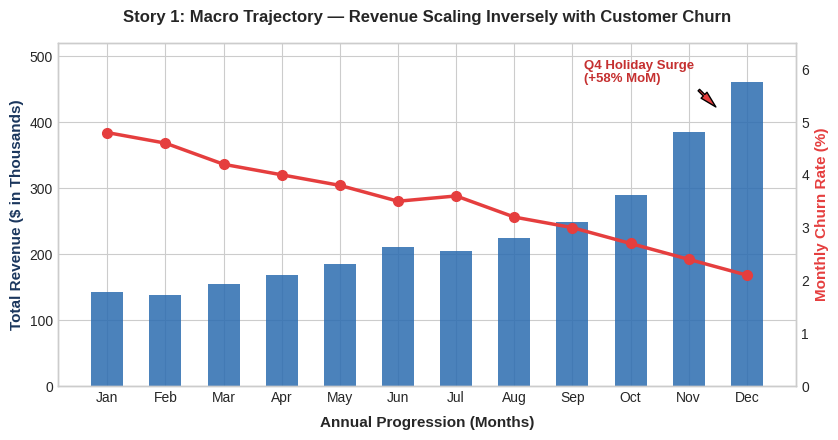
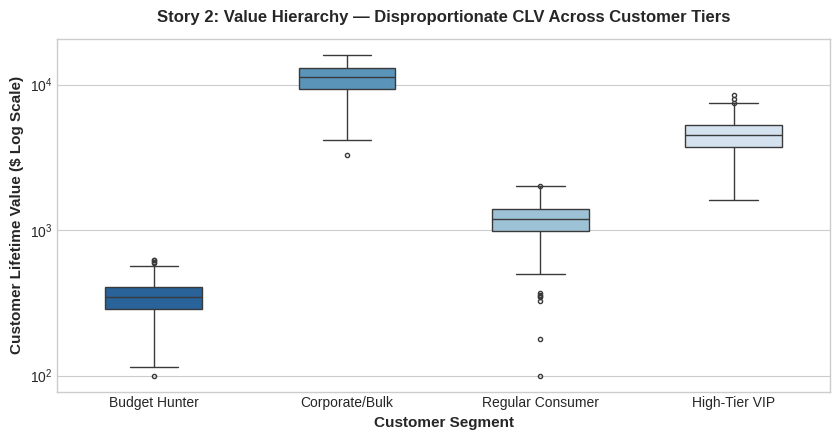
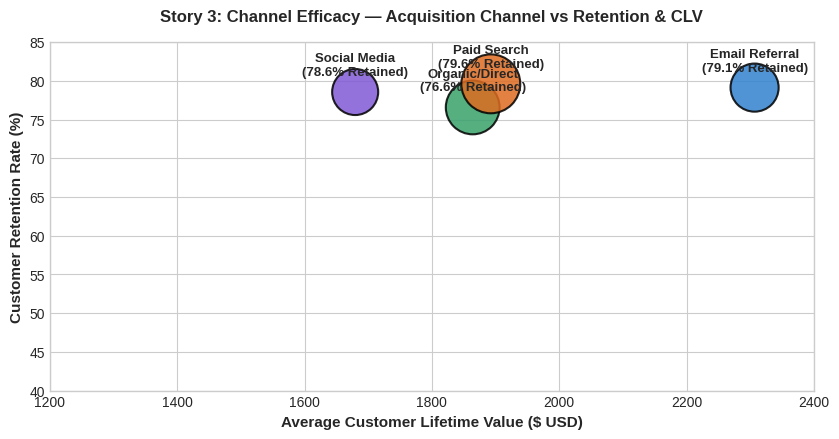
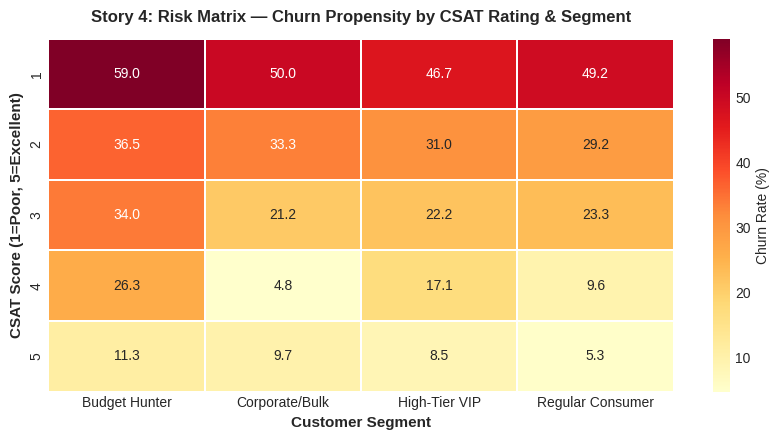
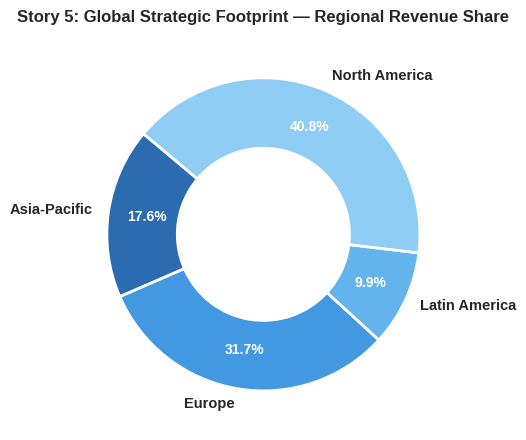

These figures' Python source, in order:
import os
import matplotlib.pyplot as plt
import numpy as np
import pandas as pd
import seaborn as sns

# Styling for storytelling charts
plt.style.use('seaborn-v0_8-whitegrid' if 'seaborn-v0_8-whitegrid' in plt.style.available else 'default')
os.makedirs('data', exist_ok=True)
os.makedirs('plots', exist_ok=True)

# -------------------------------------------------------------
# 1. DATA GENERATION & CONTEXT
# -------------------------------------------------------------
print("[1/3] Generating executive customer journey dataset...")
np.random.seed(42)
n_records = 2500

segments = np.random.choice(['Budget Hunter', 'Regular Consumer', 'High-Tier VIP', 'Corporate/Bulk'], size=n_records, p=[0.38, 0.42, 0.15, 0.05])
channels = np.random.choice(['Paid Search', 'Social Media', 'Organic/Direct', 'Email Referral'], size=n_records, p=[0.35, 0.30, 0.20, 0.15])
regions = np.random.choice(['North America', 'Europe', 'Asia-Pacific', 'Latin America'], size=n_records, p=[0.40, 0.30, 0.20, 0.10])

months = ['Jan', 'Feb', 'Mar', 'Apr', 'May', 'Jun', 'Jul', 'Aug', 'Sep', 'Oct', 'Nov', 'Dec']
monthly_revenue_k = [142, 138, 155, 168, 185, 210, 205, 224, 248, 290, 385, 460]
monthly_churn_pct = [4.8, 4.6, 4.2, 4.0, 3.8, 3.5, 3.6, 3.2, 3.0, 2.7, 2.4, 2.1]

tenure = np.random.randint(1, 48, size=n_records)
clv_base = {'Budget Hunter': 350, 'Regular Consumer': 1200, 'High-Tier VIP': 4500, 'Corporate/Bulk': 11000}
clv = np.array([np.random.normal(clv_base[s], clv_base[s]*0.25) for s in segments])
clv = np.clip(clv, 100, None)

csat_score = np.random.choice([1, 2, 3, 4, 5], size=n_records, p=[0.06, 0.12, 0.22, 0.40, 0.20])
churn_prob = np.clip(0.65 - (csat_score * 0.11) - (tenure * 0.005) + (clv < 500)*0.15, 0.05, 0.95)
churn = (np.random.rand(n_records) < churn_prob).astype(int)

df = pd.DataFrame({
    'Customer_Segment': segments,
    'Acquisition_Channel': channels,
    'Region': regions,
    'Tenure_Months': tenure,
    'Customer_Lifetime_Value': clv.round(2),
    'CSAT_Rating': csat_score,
    'Churn': churn
})
df.to_csv('data/week2_customer_analytics.csv', index=False)
print(f"-> Saved data to 'data/week2_customer_analytics.csv' ({len(df)} records)")

# -------------------------------------------------------------
# 2. GENERATING 5 ADVANCED STORYTELLING VISUALS
# -------------------------------------------------------------
print("\n[2/3] Rendering 5 narrative visualization figures...")

# Visual 1: Dual-Axis Macro Trajectory
fig, ax1 = plt.subplots(figsize=(8.5, 4.5), dpi=300)
ax1.set_xlabel('Annual Progression (Months)', fontsize=11, fontweight='bold', labelpad=8)
ax1.set_ylabel('Total Revenue ($ in Thousands)', color='#1A365D', fontsize=11, fontweight='bold')
ax1.bar(months, monthly_revenue_k, color='#2B6CB0', alpha=0.85, width=0.55)
ax1.set_ylim(0, 520)

ax1.annotate('Q4 Holiday Surge\n(+58% MoM)', xy=(10.5, 420), xytext=(8.2, 460),
             arrowprops=dict(facecolor='#E53E3E', shrink=0.08, width=1.5, headwidth=6),
             fontweight='bold', color='#C53030', fontsize=9.5)

ax2 = ax1.twinx()
ax2.set_ylabel('Monthly Churn Rate (%)', color='#E53E3E', fontsize=11, fontweight='bold')
ax2.plot(months, monthly_churn_pct, color='#E53E3E', marker='o', linewidth=2.5, markersize=7)
ax2.set_ylim(0, 6.5)
ax2.grid(False)
plt.title('Story 1: Macro Trajectory — Revenue Scaling Inversely with Customer Churn', fontsize=12, fontweight='bold', pad=15)
plt.tight_layout()
plt.savefig('plots/fig1_macro_trajectory.png')
plt.close()

# Visual 2: Value Hierarchy Boxplot
fig, ax = plt.subplots(figsize=(8.5, 4.5), dpi=300)
sns.boxplot(x='Customer_Segment', y='Customer_Lifetime_Value', data=df, palette='Blues_r', ax=ax, width=0.5, fliersize=3)
ax.set_yscale('log')
ax.set_title('Story 2: Value Hierarchy — Disproportionate CLV Across Customer Tiers', fontsize=12, fontweight='bold', pad=12)
ax.set_xlabel('Customer Segment', fontsize=11, fontweight='bold')
ax.set_ylabel('Customer Lifetime Value ($ Log Scale)', fontsize=11, fontweight='bold')
plt.tight_layout()
plt.savefig('plots/fig2_clv_hierarchy.png')
plt.close()

# Visual 3: Attribution Bubble Chart
fig, ax = plt.subplots(figsize=(8.5, 4.5), dpi=300)
channel_summary = df.groupby('Acquisition_Channel').agg(
    Avg_CLV=('Customer_Lifetime_Value', 'mean'),
    Retention_Rate=('Churn', lambda x: (1 - x.mean()) * 100)
).reset_index()
ax.scatter(channel_summary['Avg_CLV'], channel_summary['Retention_Rate'], 
           s=[1200, 1500, 1800, 1100], c=['#3182CE', '#38A169', '#DD6B20', '#805AD5'], alpha=0.85, edgecolors='black', linewidth=1.5)
for i, txt in enumerate(channel_summary['Acquisition_Channel']):
    ax.annotate(f"{txt}\n({channel_summary['Retention_Rate'][i]:.1f}% Retained)", 
                (channel_summary['Avg_CLV'][i], channel_summary['Retention_Rate'][i]),
                textcoords="offset points", xytext=(0, 12), ha='center', fontweight='bold', fontsize=9.5)
ax.set_title('Story 3: Channel Efficacy — Acquisition Channel vs Retention & CLV', fontsize=12, fontweight='bold', pad=15)
ax.set_xlabel('Average Customer Lifetime Value ($ USD)', fontsize=11, fontweight='bold')
ax.set_ylabel('Customer Retention Rate (%)', fontsize=11, fontweight='bold')
ax.set_ylim(40, 85)
ax.set_xlim(1200, 2400)
plt.tight_layout()
plt.savefig('plots/fig3_channel_attribution.png')
plt.close()

# Visual 4: CSAT vs Churn Heatmap
fig, ax = plt.subplots(figsize=(8.5, 4.5), dpi=300)
cross_tab = pd.crosstab(df['CSAT_Rating'], df['Customer_Segment'], values=df['Churn'], aggfunc='mean') * 100
sns.heatmap(cross_tab, annot=True, fmt=".1f", cmap="YlOrRd", linewidths=1.2, linecolor='white', cbar_kws={'label': 'Churn Rate (%)'}, ax=ax)
ax.set_title('Story 4: Risk Matrix — Churn Propensity by CSAT Rating & Segment', fontsize=12, fontweight='bold', pad=12)
ax.set_xlabel('Customer Segment', fontsize=11, fontweight='bold')
ax.set_ylabel('CSAT Score (1=Poor, 5=Excellent)', fontsize=11, fontweight='bold')
plt.tight_layout()
plt.savefig('plots/fig4_csat_risk_matrix.png')
plt.close()

# Visual 5: Donut Regional Breakdown
fig, ax = plt.subplots(figsize=(8, 4.5), dpi=300)
region_perf = df.groupby('Region')['Customer_Lifetime_Value'].sum()
wedges, texts, autotexts = ax.pie(region_perf, labels=region_perf.index, autopct='%1.1f%%', 
                                  startangle=140, colors=['#2B6CB0', '#4299E1', '#63B3ED', '#90CDF4'],
                                  wedgeprops=dict(width=0.45, edgecolor='white', linewidth=2), pctdistance=0.75)
for at in autotexts:
    at.set_color('white')
    at.set_fontweight('bold')
for t in texts:
    t.set_fontsize(10.5)
    t.set_fontweight('bold')
ax.set_title('Story 5: Global Strategic Footprint — Regional Revenue Share', fontsize=12, fontweight='bold', pad=12)
plt.tight_layout()
plt.savefig('plots/fig5_regional_footprint.png')
plt.close()

print("[3/3] Done! All 5 figures generated in 'plots/'.")
